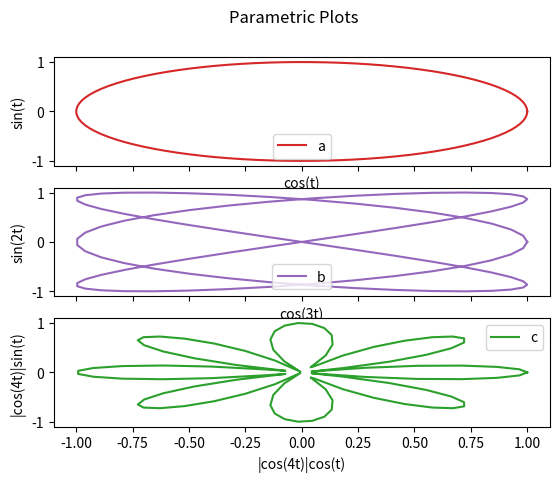

Generate this figure with matplotlib:
import numpy as np
import  matplotlib.pyplot as plt

t=np.linspace(0,2*np.pi,100)
fig,ax=plt.subplots(3,sharex=True,sharey=True)
fig.suptitle('Parametric Plots')
ax[0].plot(np.cos(t),np.sin(t),'tab:red',label='a')
ax[0].set_xlabel('cos(t)')
ax[0].set_ylabel('sin(t)')
ax[0].legend()
ax[1].plot(np.cos(3*t),np.sin(2*t),'tab:purple',label='b')
ax[1].set_xlabel('cos(3t)')
ax[1].set_ylabel('sin(2t)')
ax[1].legend()
ax[2].plot(abs(np.cos(4*t))*np.cos(t),abs(np.cos(4*t))*np.sin(t),'tab:green',label='c')
ax[2].set_xlabel('|cos(4t)|cos(t)')
ax[2].set_ylabel('|cos(4t)|sin(t)')
ax[2].legend()
plt.show()
